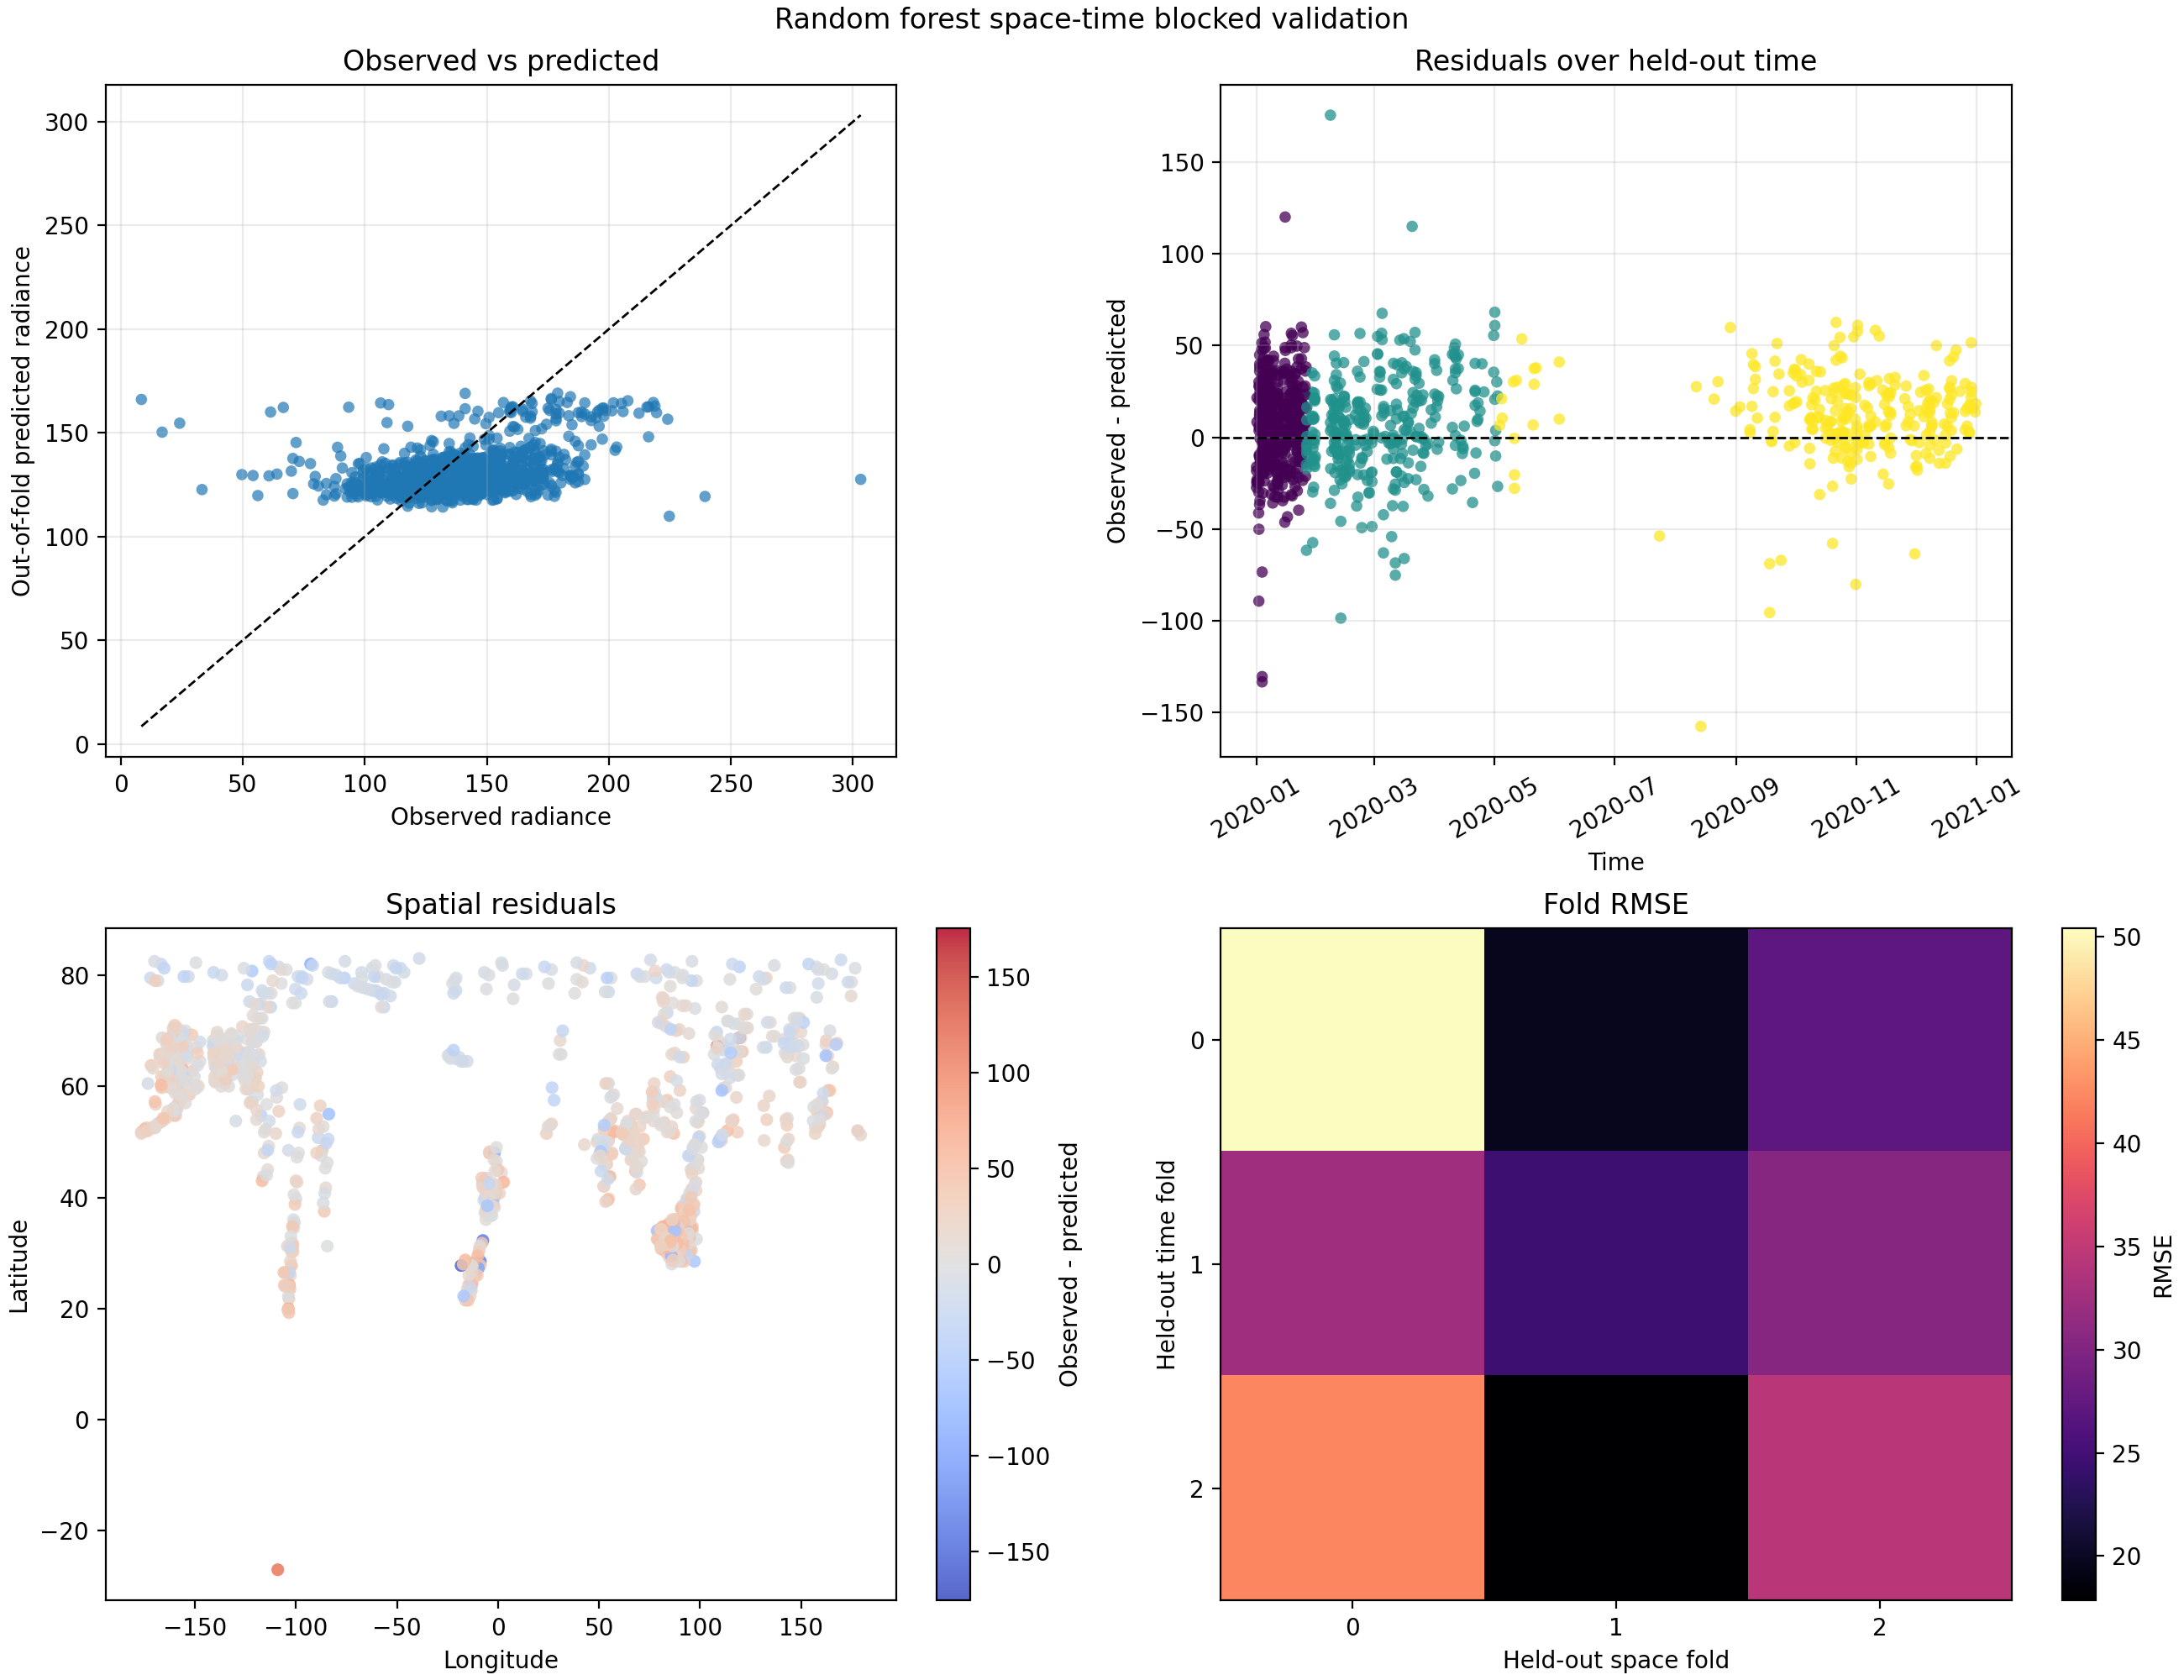

The file beside this chart, header and first rows:
fold_id, hour, latitude, longitude, space_fold, time_fold, observed, predicted, residual, abs_error, squared_error, baseline_predicted, baseline_residual, baseline_abs_error, baseline_squared_error
space0_time0, 2020-01-02 20:00:00, 51.5, 24.0, 0, 0, 162.7, 138, 24.7, 24.7, 609.9, 138.8, 23.88, 23.88, 570.1
space0_time0, 2020-01-02 20:00:00, 59.75, 26.75, 0, 0, 107.8, 142.3, -34.51, 34.51, 1191, 138.8, -31, 31, 961.3
space0_time0, 2020-01-02 23:00:00, 65.25, -19.25, 0, 0, 113.7, 128, -14.28, 14.28, 203.8, 138.8, -25.12, 25.12, 631.3
space0_time0, 2020-01-03 22:00:00, 28.5, -8.75, 0, 0, 24.17, 154.6, -130.5, 130.5, 17022, 138.8, -114.6, 114.6, 13141
space0_time0, 2020-01-03 22:00:00, 32.25, -7.5, 0, 0, 16.99, 150.3, -133.3, 133.3, 17781, 138.8, -121.8, 121.8, 14841
space0_time0, 2020-01-03 22:00:00, 39.75, -6.25, 0, 0, 71.87, 145.3, -73.47, 73.47, 5398, 138.8, -66.94, 66.94, 4481
space0_time0, 2020-01-03 22:00:00, 43.5, -5.75, 0, 0, 128.1, 145.7, -17.67, 17.67, 312.2, 138.8, -10.75, 10.75, 115.6
space0_time0, 2020-01-04 22:00:00, 26.25, -11.0, 0, 0, 218.9, 162.9, 55.96, 55.96, 3132, 138.8, 80.07, 80.07, 6411
space0_time0, 2020-01-04 22:00:00, 42.5, -7.5, 0, 0, 192.7, 144.2, 48.55, 48.55, 2357, 138.8, 53.93, 53.93, 2909
space0_time0, 2020-01-05 00:00:00, 65.75, -24.0, 0, 0, 116.3, 140.1, -23.85, 23.85, 568.6, 138.8, -22.51, 22.51, 506.8
space0_time0, 2020-01-05 22:00:00, 24.5, -13.75, 0, 0, 187.5, 159.8, 27.76, 27.76, 770.8, 138.8, 48.7, 48.7, 2372
space0_time0, 2020-01-10 23:00:00, 64.5, -15.25, 0, 0, 118.3, 133.2, -14.99, 14.99, 224.7, 138.8, -20.55, 20.55, 422.4
space0_time0, 2020-01-11 20:00:00, 53.25, 26.5, 0, 0, 162, 138.4, 23.6, 23.6, 557.1, 138.8, 23.22, 23.22, 539.4
space0_time0, 2020-01-11 20:00:00, 57.5, 27.75, 0, 0, 99.31, 132, -32.66, 32.66, 1066, 138.8, -39.5, 39.5, 1560
space0_time0, 2020-01-14 22:00:00, 26.0, -11.5, 0, 0, 195.4, 160, 35.32, 35.32, 1247, 138.8, 56.55, 56.55, 3197
space0_time0, 2020-01-14 22:00:00, 42.25, -7.75, 0, 0, 150.9, 146.9, 3.978, 3.978, 15.83, 138.8, 12.12, 12.12, 146.8
space0_time0, 2020-01-15 00:00:00, 65.5, -24.75, 0, 0, 135.2, 140.9, -5.614, 5.614, 31.52, 138.8, -3.564, 3.564, 12.7
space0_time0, 2020-01-21 20:00:00, 53.0, 25.75, 0, 0, 152.9, 140.3, 12.59, 12.59, 158.4, 138.8, 14.08, 14.08, 198.2
space0_time0, 2020-01-22 23:00:00, 65.0, -21.0, 0, 0, 122.8, 135.1, -12.26, 12.26, 150.4, 138.8, -15.98, 15.98, 255.3
space0_time0, 2020-01-23 22:00:00, 27.75, -8.75, 0, 0, 194.7, 157.3, 37.42, 37.42, 1400, 138.8, 55.89, 55.89, 3124
space0_time0, 2020-01-23 22:00:00, 31.75, -8.0, 0, 0, 196, 153.2, 42.81, 42.81, 1833, 138.8, 57.2, 57.2, 3272
space0_time0, 2020-01-23 22:00:00, 40.0, -6.5, 0, 0, 134.6, 144.8, -10.24, 10.24, 104.8, 138.8, -4.217, 4.217, 17.78
space0_time0, 2020-01-23 22:00:00, 48.0, -4.25, 0, 0, 203.2, 143.1, 60.06, 60.06, 3608, 138.8, 64.39, 64.39, 4146
space0_time0, 2020-01-25 22:00:00, 24.25, -14.5, 0, 0, 198, 161.9, 36.07, 36.07, 1301, 138.8, 59.16, 59.16, 3500
space0_time1, 2020-01-30 23:00:00, 64.5, -17.25, 0, 1, 121.5, 132, -10.46, 10.46, 109.5, 134.4, -12.84, 12.84, 164.9
space0_time1, 2020-02-09 23:00:00, 64.5, -18.25, 0, 1, 116.3, 135.6, -19.27, 19.27, 371.4, 134.4, -18.07, 18.07, 326.4
space0_time1, 2020-02-10 20:00:00, 52.75, 24.75, 0, 1, 154.2, 147.4, 6.746, 6.746, 45.51, 134.4, 19.83, 19.83, 393.1
space0_time1, 2020-02-11 23:00:00, 65.0, -23.5, 0, 1, 127.4, 136.9, -9.544, 9.544, 91.09, 134.4, -6.96, 6.96, 48.44
space0_time1, 2020-02-12 22:00:00, 27.25, -9.75, 0, 1, 61.42, 160, -98.61, 98.61, 9724, 134.4, -72.95, 72.95, 5322
space0_time1, 2020-02-12 22:00:00, 31.25, -9.0, 0, 1, 156.8, 164.6, -7.793, 7.793, 60.72, 134.4, 22.44, 22.44, 503.6
space0_time1, 2020-02-12 22:00:00, 39.5, -7.0, 0, 1, 136.6, 154.6, -18.01, 18.01, 324.5, 134.4, 2.187, 2.187, 4.782
space0_time1, 2020-02-12 22:00:00, 42.5, -6.75, 0, 1, 109.1, 154.9, -45.81, 45.81, 2099, 134.4, -25.25, 25.25, 637.8
space0_time1, 2020-02-13 22:00:00, 25.25, -12.5, 0, 1, 164.6, 161.4, 3.233, 3.233, 10.45, 134.4, 30.28, 30.28, 917
space0_time1, 2020-02-14 22:00:00, 23.5, -15.25, 0, 1, 178.4, 159, 19.32, 19.32, 373.3, 134.4, 44, 44, 1936
space0_time1, 2020-02-20 23:00:00, 66.5, -22.0, 0, 1, 100.6, 138.1, -37.47, 37.47, 1404, 134.4, -33.75, 33.75, 1139
space0_time1, 2020-02-22 22:00:00, 30.75, -9.25, 0, 1, 179.7, 165.1, 14.61, 14.61, 213.5, 134.4, 45.31, 45.31, 2053
space0_time1, 2020-02-22 22:00:00, 43.0, -7.0, 0, 1, 146.4, 160.4, -14.05, 14.05, 197.3, 134.4, 11.99, 11.99, 143.7
space0_time1, 2020-02-23 22:00:00, 24.75, -12.75, 0, 1, 145, 156.7, -11.62, 11.62, 135.1, 134.4, 10.68, 10.68, 114.1
space0_time1, 2020-03-03 22:00:00, 26.0, -10.25, 0, 1, 197.3, 161.9, 35.42, 35.42, 1254, 134.4, 62.95, 62.95, 3963
space0_time1, 2020-03-03 22:00:00, 30.25, -9.5, 0, 1, 190.1, 164.4, 25.69, 25.69, 659.9, 134.4, 55.76, 55.76, 3109
space0_time1, 2020-03-04 22:00:00, 24.25, -13.0, 0, 1, 215.6, 162.4, 53.17, 53.17, 2827, 134.4, 81.24, 81.24, 6600
space0_time1, 2020-03-04 22:00:00, 28.25, -12.25, 0, 1, 224.1, 156.6, 67.54, 67.54, 4562, 134.4, 89.74, 89.74, 8053
space0_time1, 2020-03-05 22:00:00, 22.25, -15.75, 0, 1, 175.1, 161.8, 13.27, 13.27, 176.1, 134.4, 40.74, 40.74, 1659
space0_time1, 2020-03-13 22:00:00, 29.5, -10.0, 0, 1, 212.3, 159.4, 52.89, 52.89, 2798, 134.4, 77.98, 77.98, 6080
space0_time1, 2020-03-14 22:00:00, 23.25, -13.25, 0, 1, 196, 160.9, 35.15, 35.15, 1235, 134.4, 61.64, 61.64, 3800
space0_time1, 2020-03-14 22:00:00, 27.5, -12.75, 0, 1, 201.2, 160.6, 40.63, 40.63, 1651, 134.4, 66.87, 66.87, 4472
space0_time1, 2020-03-15 22:00:00, 21.5, -16.0, 0, 1, 216.3, 162.5, 53.74, 53.74, 2888, 134.4, 81.9, 81.9, 6707
space0_time1, 2020-03-24 22:00:00, 22.25, -13.75, 0, 1, 160.1, 159.8, 0.2727, 0.2727, 0.07436, 134.4, 25.71, 25.71, 660.9
space0_time1, 2020-03-24 22:00:00, 26.5, -13.0, 0, 1, 179.7, 159.5, 20.16, 20.16, 406.6, 134.4, 45.31, 45.31, 2053
space0_time1, 2020-03-29 21:00:00, 40.75, 0.75, 0, 1, 175.8, 160.8, 14.97, 14.97, 224, 134.4, 41.39, 41.39, 1713
space0_time1, 2020-03-29 21:00:00, 44.5, 1.75, 0, 1, 160.7, 153, 7.685, 7.685, 59.06, 134.4, 26.36, 26.36, 694.9
space0_time1, 2020-03-31 22:00:00, 39.5, -4.0, 0, 1, 162.7, 151.7, 11.02, 11.02, 121.4, 134.4, 28.32, 28.32, 802.1
space0_time1, 2020-04-01 22:00:00, 37.25, -6.5, 0, 1, 150.9, 157.5, -6.53, 6.53, 42.64, 134.4, 16.56, 16.56, 274.3
space0_time1, 2020-04-01 22:00:00, 41.75, -6.25, 0, 1, 178.4, 155.8, 22.54, 22.54, 508.2, 134.4, 44, 44, 1936
space0_time1, 2020-04-09 21:00:00, 40.25, -1.75, 0, 1, 184.9, 153.9, 31.01, 31.01, 961.5, 134.4, 50.54, 50.54, 2554
space0_time1, 2020-04-13 22:00:00, 23.75, -13.75, 0, 1, 134.6, 158.2, -23.6, 23.6, 556.8, 134.4, 0.2268, 0.2268, 0.05143
space0_time1, 2020-04-13 22:00:00, 27.75, -13.0, 0, 1, 159.4, 161, -1.618, 1.618, 2.617, 134.4, 25.05, 25.05, 627.7
space0_time1, 2020-04-14 22:00:00, 21.75, -16.25, 0, 1, 154.8, 159.7, -4.847, 4.847, 23.49, 134.4, 20.48, 20.48, 419.5
space0_time1, 2020-04-19 21:00:00, 38.75, -2.25, 0, 1, 117.6, 153.2, -35.57, 35.57, 1265, 134.4, -16.76, 16.76, 280.9
space0_time1, 2020-04-20 22:00:00, 36.75, -5.0, 0, 1, 138.5, 158.2, -19.66, 19.66, 386.4, 134.4, 4.147, 4.147, 17.2
... 984 more rows
